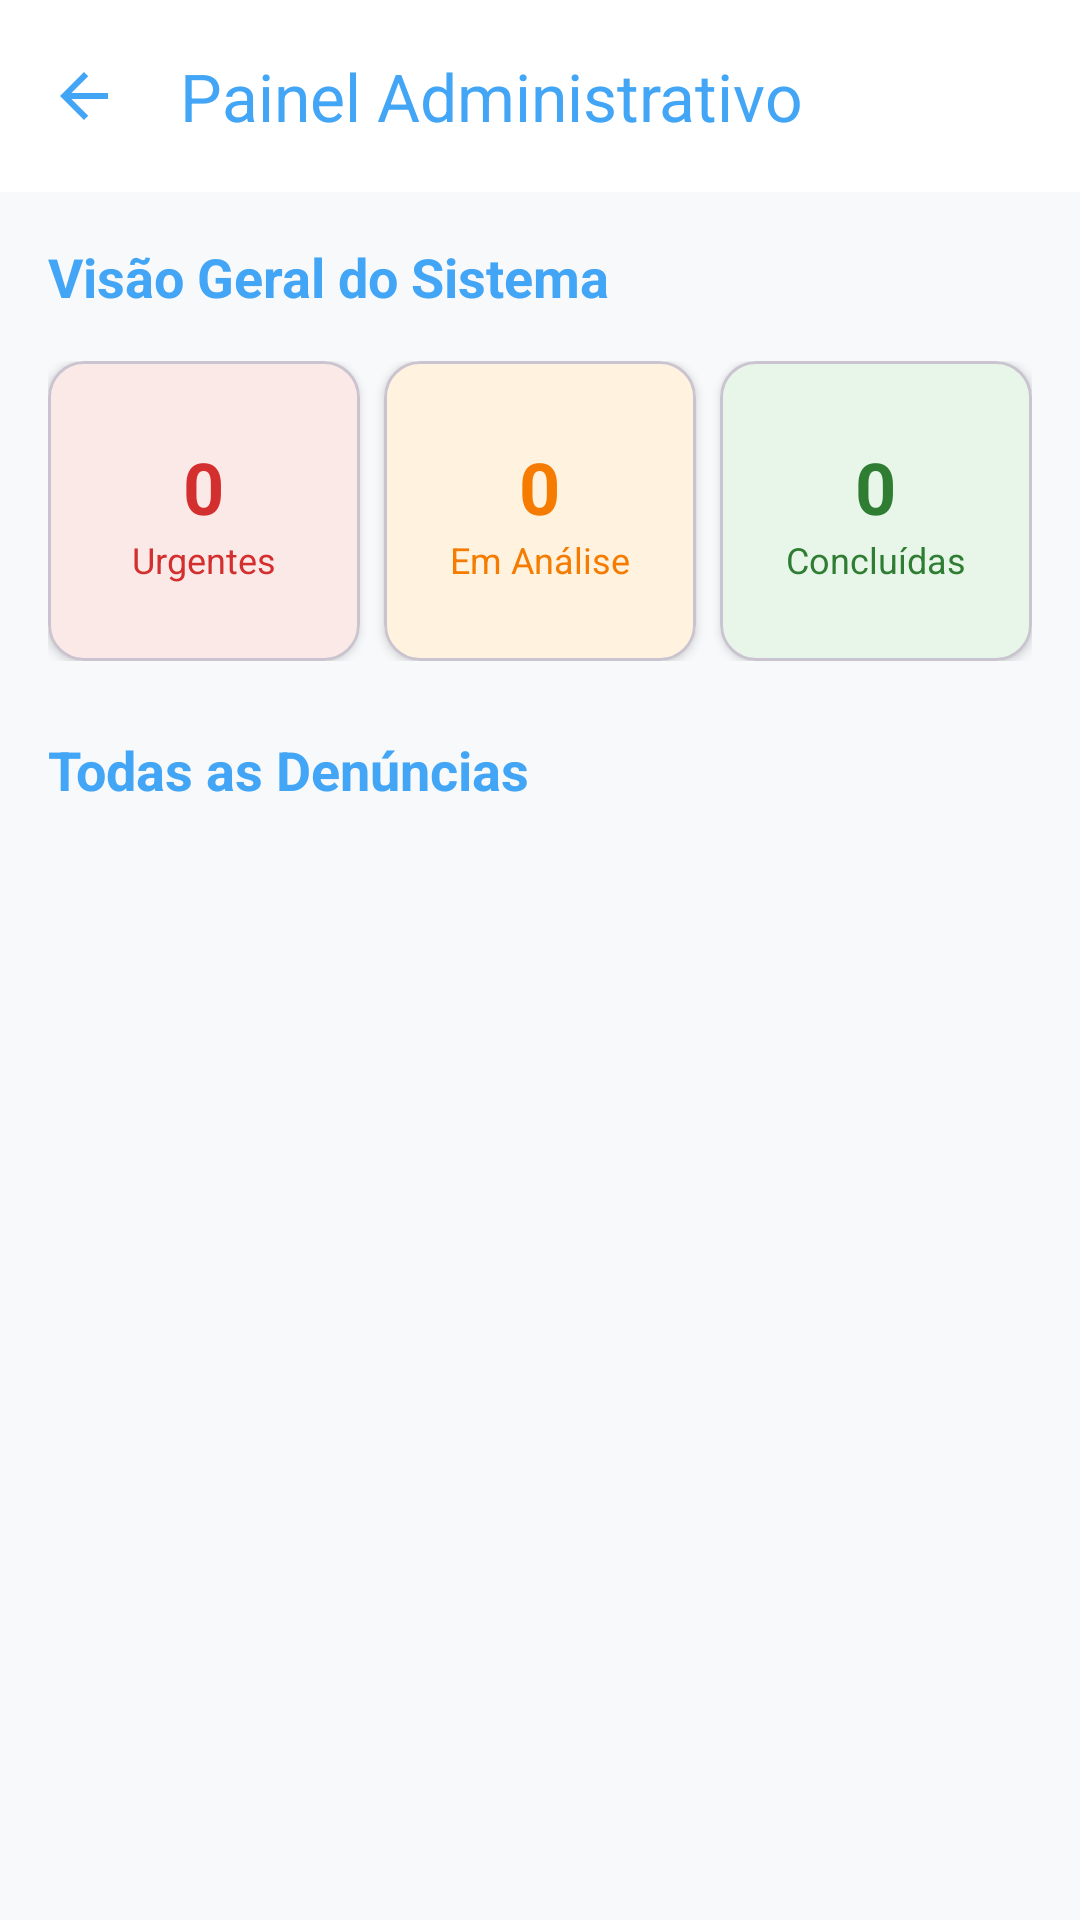

The Android layout XML behind this screen, and the referenced resources:
<!-- AndroidManifest.xml: application theme Theme.Ampara -->
<!-- res/layout/activity_admin_dashboard.xml -->
<?xml version="1.0" encoding="utf-8"?>
<androidx.coordinatorlayout.widget.CoordinatorLayout xmlns:android="http://schemas.android.com/apk/res/android"
    xmlns:app="http://schemas.android.com/apk/res-auto"
    android:layout_width="match_parent"
    android:layout_height="match_parent"
    android:background="#F8F9FA">

    <com.google.android.material.appbar.AppBarLayout
        android:layout_width="match_parent"
        android:layout_height="wrap_content"
        android:background="@color/white">

        <com.google.android.material.appbar.MaterialToolbar
            android:id="@+id/toolbarAdmin"
            android:layout_width="match_parent"
            android:layout_height="?attr/actionBarSize"
            app:navigationIcon="?attr/homeAsUpIndicator"
            app:navigationIconTint="@color/primary_ampara"
            app:title="Painel Administrativo"
            app:titleTextColor="@color/primary_ampara" />

    </com.google.android.material.appbar.AppBarLayout>

    <androidx.core.widget.NestedScrollView
        android:layout_width="match_parent"
        android:layout_height="match_parent"
        app:layout_behavior="@string/appbar_scrolling_view_behavior">

        <LinearLayout
            android:layout_width="match_parent"
            android:layout_height="wrap_content"
            android:orientation="vertical"
            android:padding="16dp">

            <TextView
                android:layout_width="wrap_content"
                android:layout_height="wrap_content"
                android:text="Visão Geral do Sistema"
                android:textColor="@color/primary_ampara"
                android:textSize="18sp"
                android:textStyle="bold"
                android:layout_marginBottom="16dp"/>

            <LinearLayout
                android:layout_width="match_parent"
                android:layout_height="wrap_content"
                android:orientation="horizontal"
                android:weightSum="3"
                android:layout_marginBottom="16dp">

                <com.google.android.material.card.MaterialCardView
                    android:layout_width="0dp"
                    android:layout_height="100dp"
                    android:layout_weight="1"
                    android:layout_marginEnd="4dp"
                    app:cardCornerRadius="12dp"
                    app:cardElevation="2dp"
                    app:cardBackgroundColor="#FBE9E7">
                    <LinearLayout
                        android:layout_width="match_parent"
                        android:layout_height="match_parent"
                        android:gravity="center"
                        android:orientation="vertical">
                        <TextView
                            android:id="@+id/tvStatUrgent"
                            android:layout_width="wrap_content"
                            android:layout_height="wrap_content"
                            android:text="0"
                            android:textColor="#D32F2F"
                            android:textSize="24sp"
                            android:textStyle="bold" />
                        <TextView
                            android:layout_width="wrap_content"
                            android:layout_height="wrap_content"
                            android:text="Urgentes"
                            android:textColor="#D32F2F"
                            android:textSize="12sp" />
                    </LinearLayout>
                </com.google.android.material.card.MaterialCardView>

                <com.google.android.material.card.MaterialCardView
                    android:layout_width="0dp"
                    android:layout_height="100dp"
                    android:layout_weight="1"
                    android:layout_marginHorizontal="4dp"
                    app:cardCornerRadius="12dp"
                    app:cardElevation="2dp"
                    app:cardBackgroundColor="#FFF3E0">
                    <LinearLayout
                        android:layout_width="match_parent"
                        android:layout_height="match_parent"
                        android:gravity="center"
                        android:orientation="vertical">
                        <TextView
                            android:id="@+id/tvStatAnalysis"
                            android:layout_width="wrap_content"
                            android:layout_height="wrap_content"
                            android:text="0"
                            android:textColor="#F57C00"
                            android:textSize="24sp"
                            android:textStyle="bold" />
                        <TextView
                            android:layout_width="wrap_content"
                            android:layout_height="wrap_content"
                            android:text="Em Análise"
                            android:textColor="#F57C00"
                            android:textSize="12sp" />
                    </LinearLayout>
                </com.google.android.material.card.MaterialCardView>

                <com.google.android.material.card.MaterialCardView
                    android:layout_width="0dp"
                    android:layout_height="100dp"
                    android:layout_weight="1"
                    android:layout_marginStart="4dp"
                    app:cardCornerRadius="12dp"
                    app:cardElevation="2dp"
                    app:cardBackgroundColor="#E8F5E9">
                    <LinearLayout
                        android:layout_width="match_parent"
                        android:layout_height="match_parent"
                        android:gravity="center"
                        android:orientation="vertical">
                        <TextView
                            android:id="@+id/tvStatFinished"
                            android:layout_width="wrap_content"
                            android:layout_height="wrap_content"
                            android:text="0"
                            android:textColor="#2E7D32"
                            android:textSize="24sp"
                            android:textStyle="bold" />
                        <TextView
                            android:layout_width="wrap_content"
                            android:layout_height="wrap_content"
                            android:text="Concluídas"
                            android:textColor="#2E7D32"
                            android:textSize="12sp" />
                    </LinearLayout>
                </com.google.android.material.card.MaterialCardView>
            </LinearLayout>

            <TextView
                android:layout_width="wrap_content"
                android:layout_height="wrap_content"
                android:text="Todas as Denúncias"
                android:textColor="@color/primary_ampara"
                android:textSize="18sp"
                android:textStyle="bold"
                android:layout_marginTop="8dp"
                android:layout_marginBottom="8dp"/>

            <androidx.recyclerview.widget.RecyclerView
                android:id="@+id/rvAllDenuncias"
                android:layout_width="match_parent"
                android:layout_height="wrap_content"
                android:nestedScrollingEnabled="false" />

        </LinearLayout>
    </androidx.core.widget.NestedScrollView>

</androidx.coordinatorlayout.widget.CoordinatorLayout>
<!-- resources referenced by this layout -->
<resources>
  <color name="primary_ampara">#42A5F5</color>
  <color name="white">#FFFFFFFF</color>
  <style name="Theme.Ampara" parent="Theme.Material3.DayNight.NoActionBar">
          
          <item name="colorPrimary">@color/primary_ampara</item>
          <item name="colorOnPrimary">@color/white</item>
          <item name="colorPrimaryContainer">@color/primary_ampara_light</item>
  
          
          <item name="android:statusBarColor">@color/primary_ampara</item>
      </style>
  <color name="primary_ampara_light">#E3F2FD</color>
</resources>
